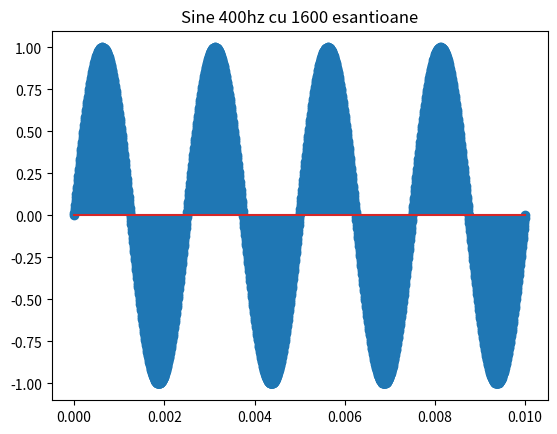

Reproduce this figure in Python. (Note: this script raises an exception after producing the figure.)
import numpy as np
import matplotlib.pyplot as plt
out = "graphs"
fig_cnt = 0

# a)
def sine_signal_generator(freq):
    def generate_f(t):
        return np.sin(freq * 2 * np.pi * t)
    return generate_f

sine_400hz = sine_signal_generator(400)
# alegem un interval foarte mic pentru a putea distinge oscilatiile
# avem foarte multe esantioane, nu le vom putea distinge intre ele
# alegerea unui numar mai mic de esantioane (<= 100) ajuta la distingerea lor
for cnt_samples in [1600, 100]:
    t, sampled_t = np.linspace(0, 0.01, 10000), np.linspace(0, 0.01, cnt_samples)
    signal, sampled_signal = sine_400hz(t), sine_400hz(sampled_t)

    fig_cnt += 1
    plt.figure(fig_cnt)
    plt.plot(t, signal)
    plt.stem(sampled_t, sampled_signal)

    plt.title(f'Sine 400hz cu {cnt_samples} esantioane')
    plt.savefig(f'{out}/ex_2_a_{cnt_samples}_esantioane.pdf')
    plt.close(fig_cnt)

# b)
# ar trebui sa vedem 3*800=2400 de oscilatii in 3 secunde
# pentru lizibilitate, generam doar 200 de puncte, deci vom "rata" oscilatii
sine_800hz = sine_signal_generator(800)
t = np.linspace(0, 3, 200)
signal = sine_800hz(t)

fig_cnt += 1
plt.figure(fig_cnt)
plt.plot(t, signal)
plt.title('Sine 800hz pe interval de 3s')
plt.savefig(f'{out}/ex_2_b.pdf')
plt.close(fig_cnt)

# c)
def sawtooth_signal_generator(freq):
    def generate_f(t):
        spread_out = t * 2 * freq
        regions = np.mod(np.floor(spread_out), 2)
        return -regions + spread_out - np.floor(spread_out)
    return generate_f

sawtooth_240hz = sawtooth_signal_generator(240)
t = np.linspace(0, 0.05, 1000)
signal = sawtooth_240hz(t)

fig_cnt += 1
plt.figure(fig_cnt)
plt.plot(t, signal)
plt.title('Sawtooth 240hz')
plt.savefig(f'{out}/ex_2_c.pdf')
plt.close(fig_cnt)

# d)
def square_signal_generator(freq):
    def generate_f(t):
        spread_out = t * 2 * freq
        regions = np.mod(np.floor(spread_out), 2)
        regions[regions==1]=-1
        regions[regions==0]=1
        return regions
    return generate_f

square_300hz = square_signal_generator(300)
t = np.linspace(0, 0.05, 1000)
signal = square_300hz(t)

fig_cnt += 1
plt.figure(fig_cnt)
plt.plot(t, signal)
plt.title('Square 300hz')
plt.savefig(f'{out}/ex_2_d.pdf')
plt.close(fig_cnt)

# e)
rand_2d = np.random.rand(128, 128)
plt.title('Semnal 2d aleator')
plt.imshow(rand_2d)
plt.savefig(f'{out}/ex_2_e.pdf')

# f)
signal_2d = np.empty((128, 128))
for i in range(128):
    signal_2d[i,:] = np.sin(i) * np.cos(np.arange(0, 128, 1))
plt.title('Semnal 2d sin(x)*cos(y)')
plt.imshow(signal_2d)
plt.savefig(f'{out}/ex_2_f.pdf')
